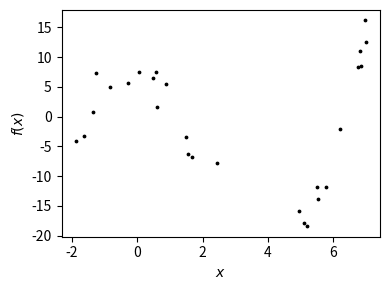
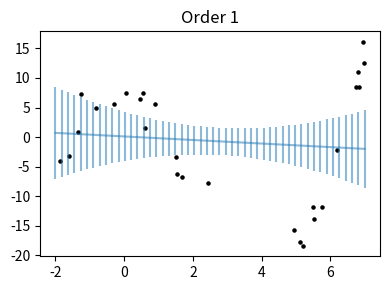

The matplotlib source for these figures, in order: (Note: this script raises an exception after producing the figures.)
# %% [markdown]
# # Predictive variance
#
# _(Adapted from materials developed by Simon Rogers and Clay Morrison)_
#
# In this example, we study properties of predictive variance using a synthetic data example. Recall that, for maximum likelihood estimators
#
# $$
# \widehat{\mathbf{w}} = \left(\mathbf{X}^\intercal\mathbf{X}\right)^{-1}\mathbf{X}^\intercal\mathbf{t}$$
#
# $$\widehat{\sigma^2} = \frac{1}{N}\left(\mathbf{t} - \mathbf{X}\widehat{\mathbf{w}}\right)^\intercal\left(\mathbf{t} - \mathbf{X}\widehat{\mathbf{w}}\right)
# $$
#
# we have mean prediction:
#
# $$ t_\text{new} = \widehat{\mathbf{w}}^\intercal\mathbf{x}_\text{new}$$
#
# and variance:
#
# $$ \mbox{var}\{t_\text{new}\} = \widehat{\sigma^2}\mathbf{x}_\text{new}^\intercal\left(\mathbf{X}^\intercal\mathbf{X}\right)^{-1}\mathbf{x}_\text{new}$$
#
# We'll start by generating some synthetic data from a third order polynomial, and then removing a portion of the data to see how that affects predictive variance.
#
# The function we'll use is the one below:
#
# $$f(x) = 0.5x^3 - 3x^2 - 2x + 5$$
#
# And we will set the true noise variance ($\sigma^2$) to 6.
#
# Fill in the missing pieces of code at the markers that say 
#
# `### YOUR CODE HERE ###`

# %%
import numpy as np


def true_function(x):
    return 0.5 * (x**3) - 3 * (x**2) - 2 * x + 5


def sample_dataset(x, noise_variance, rng):
    """
    Sample a set of outputs for a function a given a set of inputs,
    noise_variance, and a random number generator.

    Args:
        x: Vector of inputs
        noise_variance: Noise variance for data generation
        rng: NumPy random Generator instance

    Returns:
        Vector of outputs
    """
    # Add Gaussian noise using numpy.random.Generator.normal
    # https://numpy.org/doc/2.2/reference/random/generated/numpy.random.Generator.normal.html
    epsilon = rng.normal(0, np.sqrt(noise_variance), x.shape)
    t = true_function(x) + epsilon
    return t


def generate_synthetic_data(
    rng, N, x_min, x_max, noise_variance, gap_min, gap_max
):
    """Generate synthetic data, excluding points in a given range.

    Args:
        rng: Instance of NumPy random.Generator (https://numpy.org/doc/stable/reference/random/generator.html)
        N: Number of initial datapoints to generate (prior to excluding data points in a given range)
        x_min: Minimum value of x
        x_max: Maximum value of x
        noise_variance: Noise variance for our data generation process (polynomial model with Gaussian additive noise.
        gap_min: Lower bound of region of x values to exclude
        gap_max: Upper bound of region of x values to exclude

    Returns:
        x: Vector of inputs uniformly sampled between x_min and x_max, excluding points between gap_min and gap_max.
        t: Vector of outputs sampled using the inputs `x`
    """
    # Sample N values of x from U(x_min, x_max)
    x = np.sort(rng.uniform(x_min, x_max, N))

    # Compute values of t using the array of x values.
    t = sample_dataset(x, noise_variance, rng)

    # Remove data points with x values lying within a certain range
    pos = ((x > gap_min) * (x < gap_max)).nonzero()[0]
    x = np.delete(x, pos)[:, None]
    t = np.delete(t, pos)[:, None]

    return x, t


# Initialize a random number generator
# https://numpy.org/doc/2.2/reference/random/generator.html
rng = np.random.default_rng(seed=100)

# Set the number of samples to generate
N = 40

# Setting the range of inputs
x_min, x_max = -2, 7

# Set the value of the noise variance
noise_variance = 6

# We will remove data points with gap_min <= x <= gap_max
gap_min, gap_max = 2.5, 4.5

x, t = generate_synthetic_data(
    rng, N, x_min, x_max, noise_variance, gap_min, gap_max
)

# %% [markdown]
# Let us first plot the data:

# %%
# Plotting-related imports
from matplotlib import pyplot as plt

# %matplotlib inline
# %config InlineBackend.figure_format = "retina"

# %% jupyter={"outputs_hidden": false}
# Plot the data
fig, ax = plt.subplots(figsize=(4, 3))
ax.scatter(x, t, s=3, facecolor="k")
ax.set_xlabel("$x$")
ax.set_ylabel("$f(x)$")
plt.tight_layout()

# %% [markdown]
# We now fit the models and plot predictive mean and variances (as error bars) based on the equations above.

# %% jupyter={"outputs_hidden": false}
# Select the polynomial orders we want to examine
orders = (1, 3, 5, 9)


class PolynomialRegressionModel:
    """Polynomial regression model"""

    def __init__(self, order: int, x, t):
        """
        Class constructor.

        Args:
            order: The order of the polynomial to fit
            x: Training data inputs
            t: Training data outputs
        """
        self.order = order
        x = x.squeeze()
        t = t.squeeze()
        self.X_train = self.get_design_matrix(x)
        self.w, self.sigma_sq = self.train(t)

    def get_design_matrix(self, x):
        """Create design matrix for polynomial regression from a vector of inputs.

        Args:
            x: Vector of inputs.

        Returns:
            Design matrix
        """

        # Get design matrix shape
        X_shape = (x.shape[0], self.order + 1)

        # Initialize design matrix
        X = np.zeros(X_shape)

        # Fill design matrix
        x = x.reshape((x.shape[0], 1))
        for k in range(self.order + 1):
            X[:, k : k + 1] = x**k
        return X

    def compute_cov_w(self):
        """Returns the covariance of the maximum likelihood estimator
        of the model parameters w."""
        ### YOUR CODE HERE ###
        ### SOLUTION START ###
        return self.sigma_sq * np.linalg.inv(self.X_train.T @ self.X_train)
        ### SOLUTION END ###

    def train(self, t):
        """
        Train the model using the normal equation, given training data.
        That is, find the best-fit parameters using the matrix normal equation.

        Args:
            t: Vector of outputs

        Returns:
            A 2-tuple (w, sigma_sq), where:
            - w is the MLE for the model parameters
            - sigma_sq is the MLE for the noise variance.
        """
        X = self.X_train
        w = np.linalg.inv(X.T @ X) @ X.T @ t
        sigma_sq = ((1 / N) * (t.T @ t - t.T @ X @ w))
        return w, sigma_sq

    def predict(self, x):
        """Returns a prediction made by the model.

        Args:
            x: Vector of inputs for which to get predictions

        Returns
            Vector of output predictions
        """
        X = self.get_design_matrix(x)
        return X @ self.w

    def predictive_variance(self, x_new):
        """Calculates variance for prediction at x_new.

        This should be a vectorized implementation, that is, it should assume
        that x_new is a vector of inputs, and it should return a vector of the
        same size as x_new, where the elements of the vector are the variances
        corresponding to the values of x_new in the vector.

        Args:
            x_new: Vector of inputs

        Returns:
            Vector of predictive variances, one for each element of x_new.
        """
        ### YOUR CODE HERE ###
        ### SOLUTION START ###
        X_test = self.get_design_matrix(x_new)
        X = self.X_train
        N = X_test.shape[0]
        variance = np.zeros(N)
        for k in range(N):
            variance[k] = self.sigma_sq * (
                X_test[k].T @ np.linalg.inv(X.T @ X) @ X_test[k]
            )
        return variance
        ### SOLUTION END ###


# %%
x_new = np.linspace(-2, 7, 50)[:, None]
for order in orders:
    m = PolynomialRegressionModel(order, x, t)
    t_new = m.predict(x_new)
    variances = m.predictive_variance(x_new)
    fig, ax = plt.subplots(figsize=(4, 3))
    ax.scatter(x, t, s=5, facecolor="k")
    ax.errorbar(
        x_new.flatten(), t_new.flatten(), yerr=variances.flatten(), alpha=0.5
    )
    ax.set_title(f"Order {order}")
    plt.tight_layout()
    fig.savefig(f"images/predictive_variance_order_{order}.pdf")

# %% [markdown]
# We notice that the variance decreases but then starts increasing again as the
# model order increases. This is due to the increased flexibility of the higher
# order models, particularly in regions where there is no data. The following
# plots show possible models - as the order increases it's clear that the models
# exhibit greater variability within the areas lacking data.

# %% jupyter={"outputs_hidden": false}
x_new = np.linspace(-2, 7, 50)[:, None]
rng = np.random.default_rng(seed=100)
for i in orders:
    m = PolynomialRegressionModel(i, x, t)
    cov_w = m.compute_cov_w()
    test_mean = m.predict(x_new)
    sampled_ws = rng.multivariate_normal(m.w.flatten(), cov_w, 10)
    fig, ax = plt.subplots(figsize=(4, 3))
    ax.scatter(x, t, s=5, facecolor="k")
    ax.plot(x_new, m.get_design_matrix(x_new) @ sampled_ws.T, "k", alpha=0.1)
    ax.set_title("Order " + str(i))
    plt.tight_layout()
    fig.savefig(f"images/sampled_functions_order_{i}.pdf")

# %% [markdown]
# Let us now see how best fit lines vary with sampled datasets

# %%
num_sample_sets = 20
sample_size = 25

rng = np.random.default_rng(seed=100)

# Sample a new set of inputs
x_new = np.sort(rng.uniform(x_min, x_max, sample_size))
x_test = np.linspace(-2, 7, 100)

# Loop over polynomial orders
for order in (1, 3, 5, 9):
    fig, ax = plt.subplots()
    ax.set_title(f"Order {order}")
    ax.set_ylim(-30, 30)

    # Sample `num_sample_sets` sets of outputs t corresponding to the same set of inputs `x_new`.
    for _ in range(num_sample_sets):

        # Sample outputs given inputs `x_new`
        t = sample_dataset(x_new, noise_variance, rng)

        # Initialize a polynomial regression model of order `order`, with training data (x_new, t).
        m = PolynomialRegressionModel(order, x_new, t)

        # Plot the best-fit line computed from `x_new` and `t` (using MLE).
        ax.plot(x_test, m.get_design_matrix(x_test) @ m.w, "k", alpha=0.1)

    # Plot the mean of the true function
    ax.plot(x_test, true_function(x_test), "k", linewidth=2)
    fig.savefig(f"images/sampled_datasets_order_{order}.pdf")
